Run: headless pygame with SDL's dummy video driver; simulated clock (each Clock.tick advances the game by its frame time, no real sleeping); random seed 0; keys injected as events and as key.get_pressed() state; no mouse input.
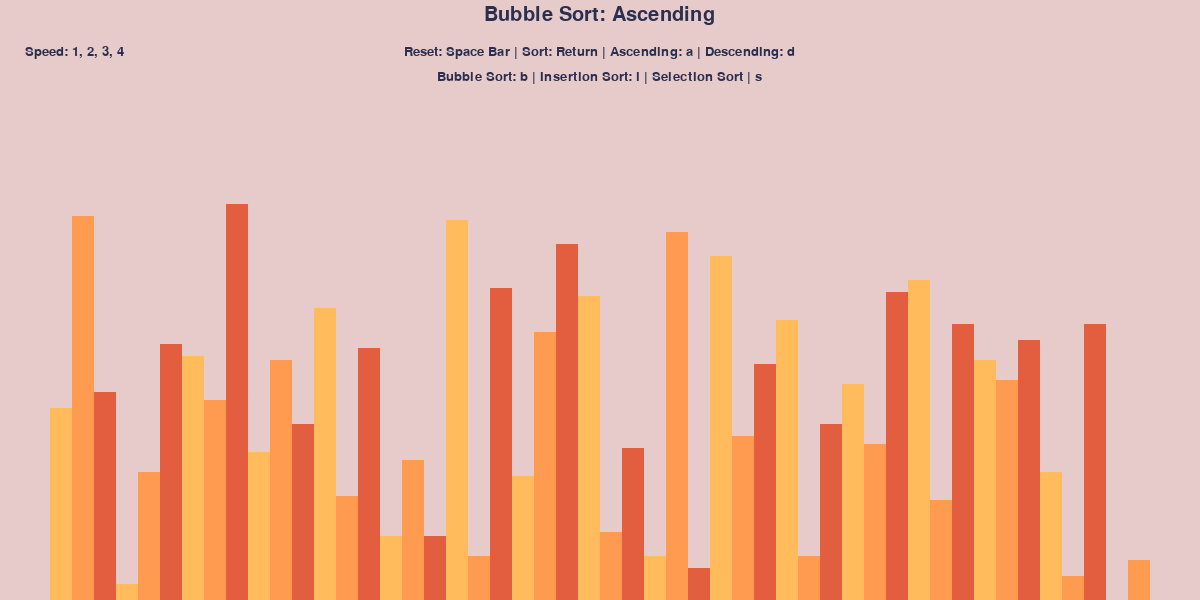
Frame 1 of 4 · flips 1–60 · no input
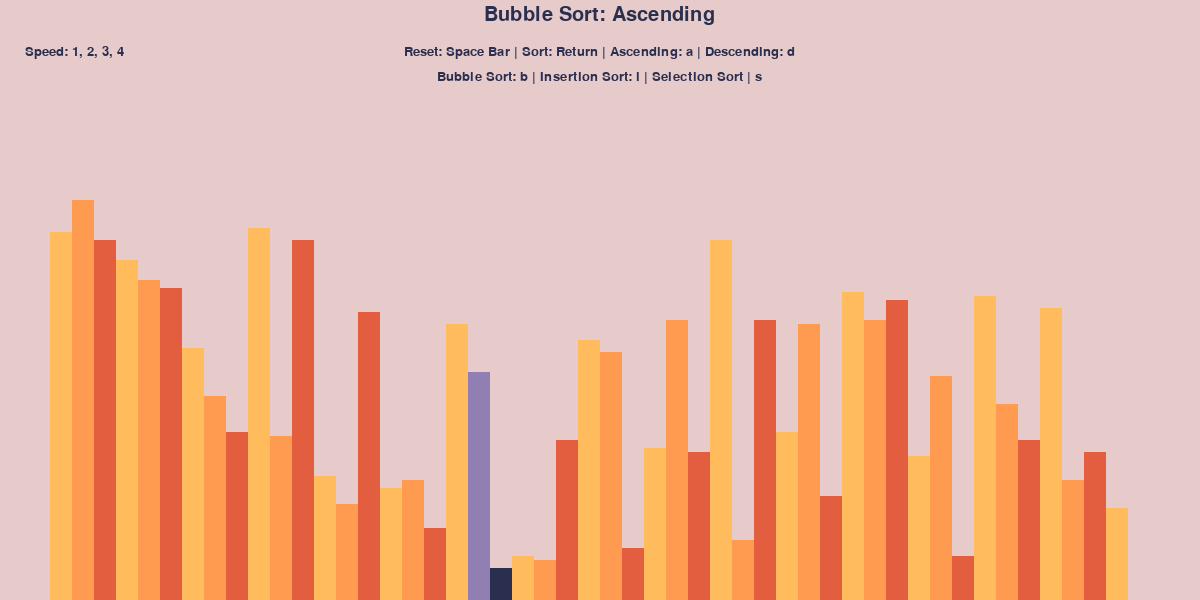
Frame 2 of 4 · flips 61–180 · tapped SPACE, RETURN · held RIGHT (→), D
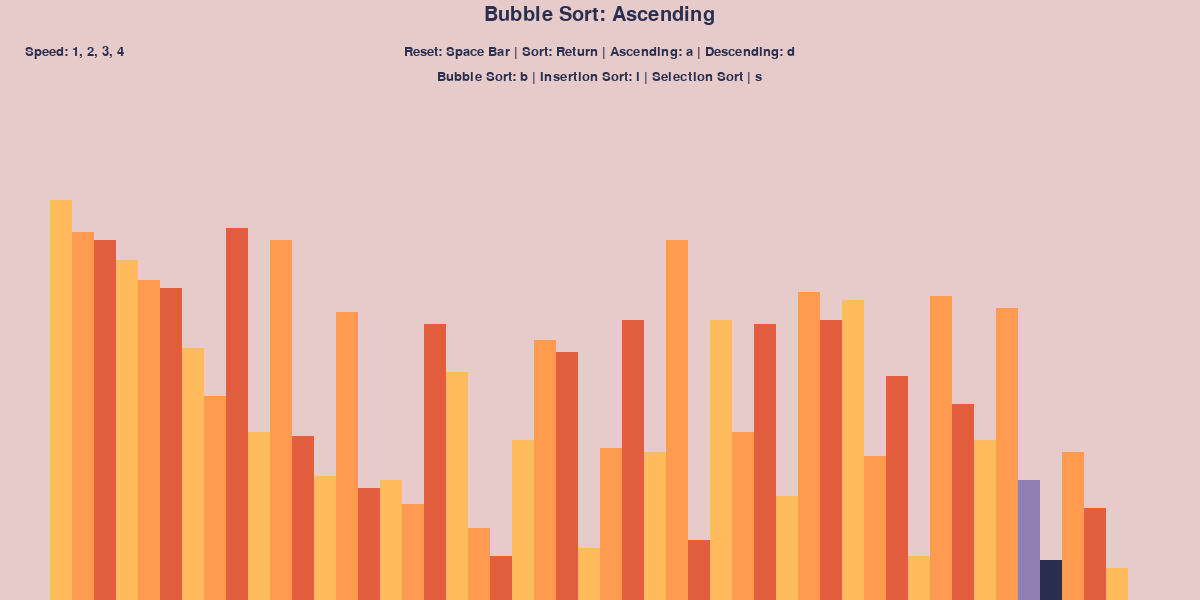
Frame 3 of 4 · flips 181–300 · held DOWN (↓), S
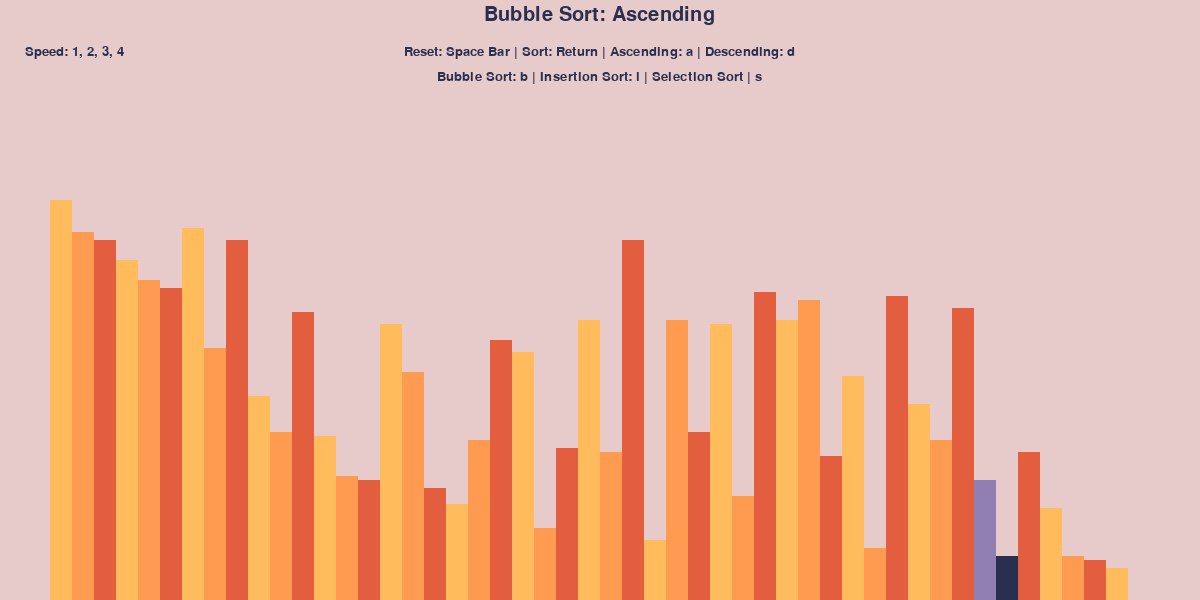
Frame 4 of 4 · flips 301–420 · held LEFT (←), A, UP (↑), W

The pygame program that drew these frames:

import pygame as pg
import random
import math

pg.init ()

class DrawInformation:
    BLACK = 0, 0, 0
    WHITE = 255, 255,255
    GREEN = 145, 127, 179
    RED = 42, 47, 79
    GREY = 128, 128, 128
    BACKGROUND_COLOR = 231, 203, 203

    GRADIENTS = [
        (255, 187, 92),
        (255, 155, 80),
        (226, 94, 62)
    ]
    FONT = pg.font.SysFont('futura', 20)
    LARGE_FONT = pg.font.SysFont('futura', 30)

    SIDE_PAD = 100
    TOP_PAD = 150

    def __init__(self, width, height, lst):
        self.width = width
        self.height = height

        self.window = pg.display.set_mode((width, height))
        pg.display.set_caption('Sorting Visualizer')

        self.set_list(lst)

    def set_list(self, lst):
        self.lst = lst
        self.min_value = min(lst)
        self.max_value = max(lst)

        self.bar_width = round((self.width - self.SIDE_PAD) / len(lst))
        self.bar_height = math.floor((self.height - self.TOP_PAD) / (self.max_value - self.min_value))
        self.start_x = self.SIDE_PAD // 2

def draw(draw_info, alg_name, ascending):
    draw_info.window.fill(draw_info.BACKGROUND_COLOR)
    draw_list(draw_info)

    title = draw_info.LARGE_FONT.render(
        f"{alg_name}: {'Ascending' if ascending else 'Descending'}", 1, draw_info.RED)
    draw_info.window.blit(title, (draw_info.width/ 2 - title.get_width() / 2, 5))

    controls = draw_info.FONT.render(
        "Reset: Space Bar | Sort: Return | Ascending: a | Descending: d", 1, draw_info.RED)
    draw_info.window.blit(controls, (draw_info.width/ 2 - controls.get_width() / 2, 45))

    sorting = draw_info.FONT.render(
        "Bubble Sort: b | Insertion Sort: i | Selection Sort | s", 1, draw_info.RED)
    draw_info.window.blit(sorting, (draw_info.width/ 2 - sorting.get_width() / 2, 70))

    speed = draw_info.FONT.render(
        "Speed: 1, 2, 3, 4", 1, draw_info.RED)
    draw_info.window.blit(speed, (25, 45))

    draw_list(draw_info)
    pg.display.update()


def draw_list(draw_info, color_positions={}, clear_bg=False):
    lst = draw_info.lst

    if clear_bg:
        clear_rect = (draw_info.SIDE_PAD // 2, draw_info.TOP_PAD,
                       draw_info.width - draw_info.SIDE_PAD,
                         draw_info.height - draw_info.TOP_PAD)
        pg.draw.rect(draw_info.window, draw_info.BACKGROUND_COLOR, clear_rect)


    for i, val in enumerate(lst):
        x = draw_info.start_x + i * draw_info.bar_width
        y = draw_info.height - (val - draw_info.min_value) * draw_info.bar_height

        color = draw_info.GRADIENTS[i % 3]

        if i in color_positions:
            color = color_positions[i]

        pg.draw.rect(draw_info.window, color, (x, y, draw_info.bar_width, draw_info.height ))

    if clear_bg:
        pg.display.update()

def generate_starting_list(n, min_val, max_val):
    lst = []
    for i in range(n):
        val = random.randint(min_val, max_val)
        lst.append(val)
    return lst

def bubble_sort(draw_info, ascending=True):
    lst = draw_info.lst

    for i in range(len(lst) - 1):
        for j in range(len(lst) - 1 - i):
            num1 = lst[j]
            num2 = lst[j + 1]

            if (num1 > num2 and ascending) or (num1 < num2 and not ascending):
                lst[j], lst[j + 1] = lst[j + 1], lst[j]
                draw_list(draw_info, {j: draw_info.GREEN, j + 1: draw_info.RED}, True)
                yield True
    return lst

def insertion_sort(draw_info, ascending=True):
    lst = draw_info.lst

    for i in range(1, len(lst)):
        current = lst[i]

        while True:
            ascending_sort = i > 0 and lst[i - 1] > current and ascending
            descending_sort = i > 0 and lst[i - 1] < current and  not ascending

            if not ascending_sort and not descending_sort:
                break

            lst[i] = lst[i - 1]
            i = i - 1
            lst[i] = current

            draw_list(draw_info, {i - 1: draw_info.GREEN, i: draw_info.RED}, True)
            yield True

    return lst

def selection_sort(draw_info, ascending=True):
    lst = draw_info.lst

    for i in range(len(lst)):

        # Find the minimum element in remaining
        # unsorted array
        min_idx = i

        for j in range(i+1, len(lst)):
            if lst[min_idx] > lst[j] and ascending or lst[min_idx] < lst[j] and not ascending:
                min_idx = j

        # Swap the found minimum element with
        # the first element
        lst[i], lst[min_idx] = lst[min_idx], lst[i]

        draw_list(draw_info, {i: draw_info.GREEN, min_idx: draw_info.RED}, True)
        yield True

    return lst

def main():
    run = True
    clock = pg.time.Clock()
    speed = 30

    n = 50
    min_val = 0
    max_val = 100

    lst = generate_starting_list(n, min_val, max_val)
    draw_info = DrawInformation(1200, 600, lst)
    sorting = False
    ascending = True

    sorting_alg = bubble_sort
    sorting_alg_name = "Bubble Sort"
    sorting_alg_generator = None

    while run:
        clock.tick(speed)

        if sorting:
            try:
                next(sorting_alg_generator)
            except StopIteration:
                sorting = False
        else:
            draw(draw_info, sorting_alg_name, ascending)

        pg.display.update()

        for event in pg.event.get():
            if event.type == pg.QUIT:
                run = False

            if event.type != pg.KEYDOWN:
                continue
            if event.key == pg.K_SPACE:
                lst = generate_starting_list(n, min_val, max_val)
                draw_info.set_list(lst)
                sorting == False
            elif event.key == pg.K_RETURN and sorting == False:
                sorting = True
                sorting_alg_generator = sorting_alg(draw_info, ascending)
            elif event.key == pg.K_a and not sorting:
                ascending = True
            elif event.key == pg.K_d and not sorting:
                ascending = False

            elif event.key == pg.K_i and not sorting:
                sorting_alg = insertion_sort
                sorting_alg_name = "Insertion Sort"
            elif event.key == pg.K_b and not sorting:
                sorting_alg = bubble_sort
                sorting_alg_name = "Bubble Sort"
            elif event.key == pg.K_s and not sorting:
                sorting_alg = selection_sort
                sorting_alg_name = "Selection Sort"

            elif event.key == pg.K_1:
                speed = 3.5
            elif event.key == pg.K_2:
                speed = 7
            elif event.key == pg.K_3:
                speed = 15
            elif event.key == pg.K_4:
                speed = 120




    pg.quit()


if __name__ == "__main__":
    main()
